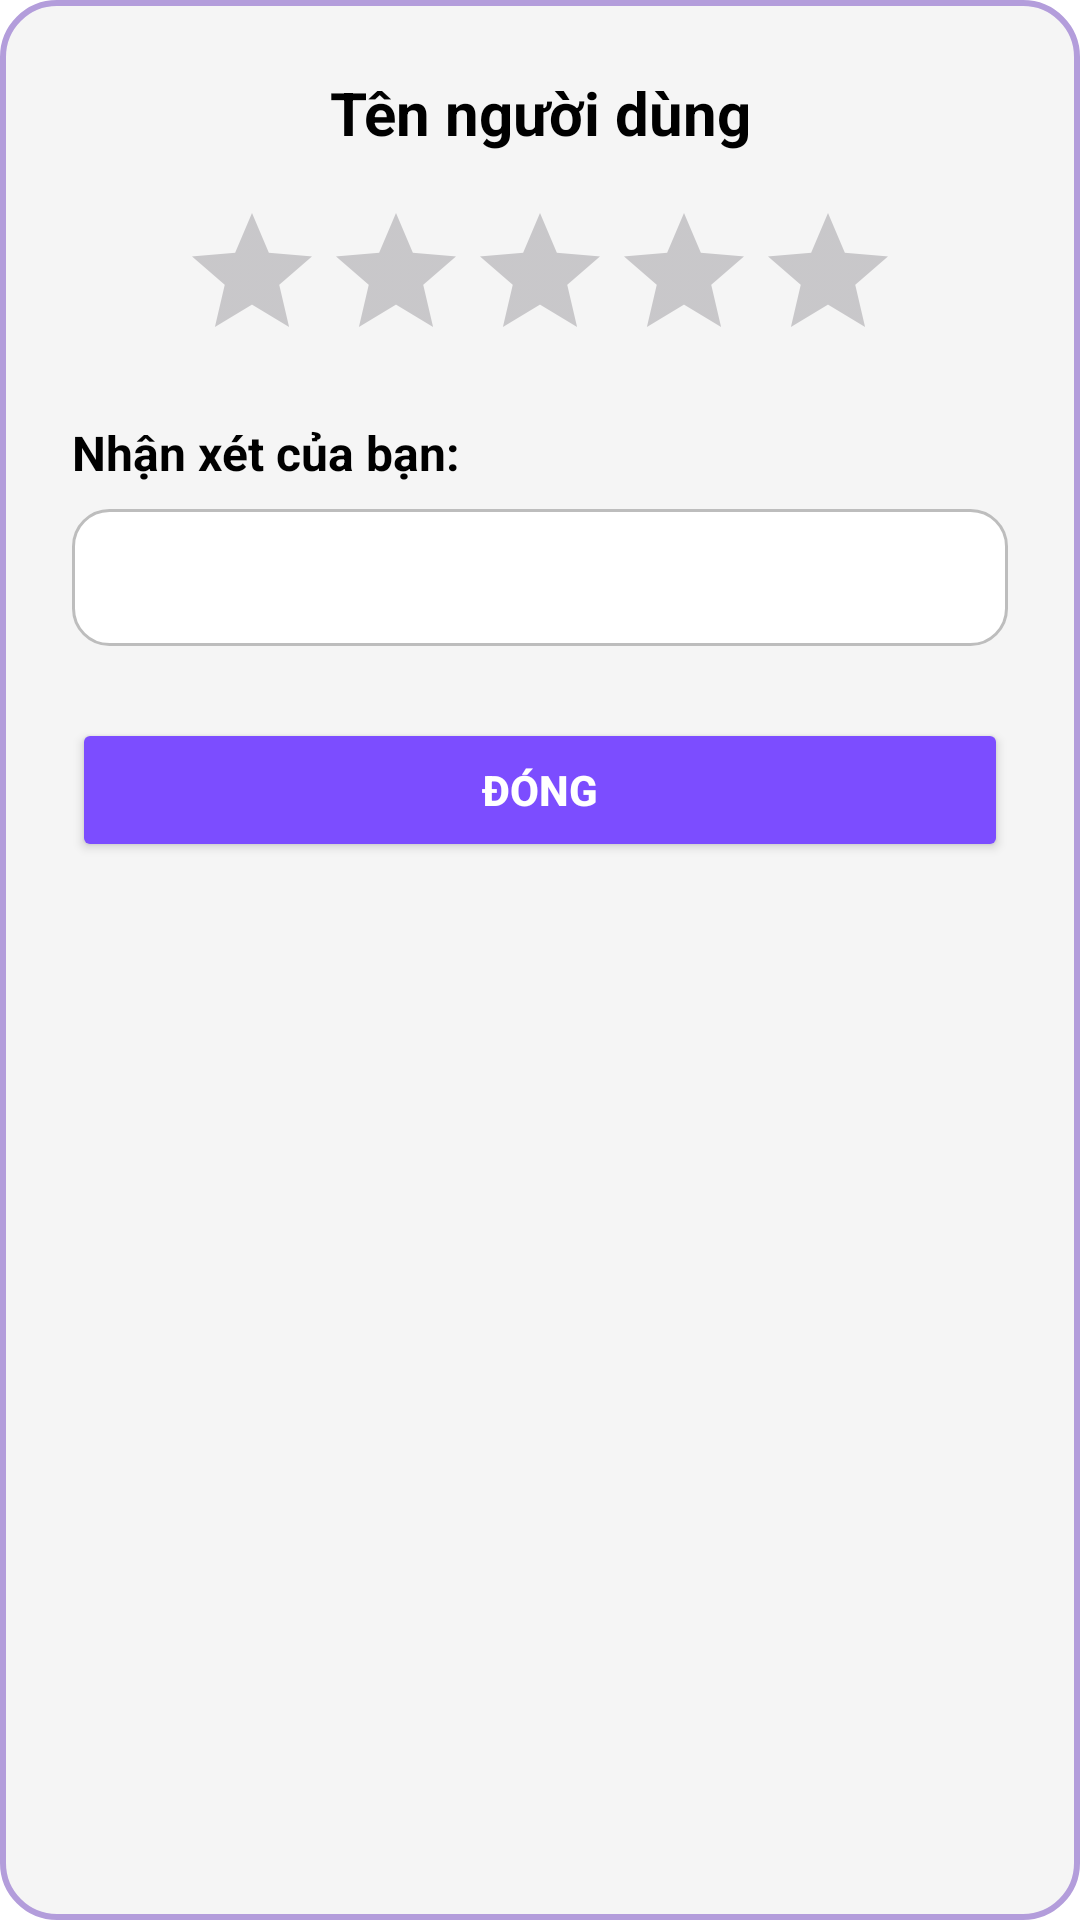

Here is an Android app screen rendered from its layout file. Give the layout XML and the strings, colors and styles it references.
<!-- AndroidManifest.xml: application theme Theme.ProjectPRM392 -->
<!-- res/layout/dialog_view_review.xml -->
<?xml version="1.0" encoding="utf-8"?>
<LinearLayout xmlns:android="http://schemas.android.com/apk/res/android"
    android:layout_width="match_parent"
    android:layout_height="wrap_content"
    android:orientation="vertical"
    android:background="@drawable/bg_dialog_review"
    android:padding="24dp">

    <TextView
        android:id="@+id/tvUserNameDialog"
        android:layout_width="match_parent"
        android:layout_height="wrap_content"
        android:text="Tên người dùng"
        android:textSize="20sp"
        android:textStyle="bold"
        android:textColor="@color/black"
        android:gravity="center"
        android:layout_marginBottom="16dp"/>

    <RatingBar
        android:id="@+id/ratingBar"
        android:layout_width="wrap_content"
        android:layout_height="wrap_content"
        android:numStars="5"
        android:stepSize="1.0"
        android:isIndicator="true"
        android:layout_gravity="center_horizontal"
        android:layout_marginBottom="16dp"/>

    <TextView
        android:id="@+id/tvCommentLabel"
        android:layout_width="match_parent"
        android:layout_height="wrap_content"
        android:text="Nhận xét của bạn:"
        android:textSize="16sp"
        android:textStyle="bold"
        android:textColor="@color/black"
        android:layout_marginBottom="8dp"/>

    <TextView
        android:id="@+id/tvComment"
        android:layout_width="match_parent"
        android:layout_height="wrap_content"
        android:text=""
        android:textSize="16sp"
        android:textColor="@color/black"
        android:background="@drawable/bg_comment_box"
        android:padding="12dp"
        android:layout_marginBottom="16dp"/>

    <Button
        android:id="@+id/btnClose"
        android:layout_width="match_parent"
        android:layout_height="wrap_content"
        android:text="Đóng"
        android:backgroundTint="@color/purple_500"
        android:textColor="@color/white"
        android:textStyle="bold"
        android:layout_marginTop="8dp"/>
</LinearLayout>
<!-- resources referenced by this layout -->
<resources>
  <color name="black">#FF000000</color>
  <color name="purple_500">#7C4DFF</color>
  <color name="white">#FFFFFFFF</color>
  <!-- drawable bg_comment_box (drawable) -->
  <?xml version="1.0" encoding="utf-8"?>
  <shape xmlns:android="http://schemas.android.com/apk/res/android">
      <solid android:color="#FFFFFF" />
      <corners android:radius="12dp" />
      <stroke android:width="1dp" android:color="#BDBDBD" />
  </shape>
  <!-- drawable bg_dialog_review (drawable) -->
  <?xml version="1.0" encoding="utf-8"?>
  <shape xmlns:android="http://schemas.android.com/apk/res/android">
      <solid android:color="#F5F5F5" />
      <corners android:radius="18dp" />
      <stroke android:width="2dp" android:color="#B39DDB" />
  </shape>
  <style name="Theme.ProjectPRM392" parent="Base.Theme.ProjectPRM392" />
  <style name="Base.Theme.ProjectPRM392" parent="Theme.Material3.DayNight.NoActionBar">
          
          <item name="colorPrimary">@color/colorPrimary</item>
          <item name="colorPrimaryVariant">@color/colorPrimaryDark</item>
          <item name="colorOnPrimary">@color/colorOnPrimary</item>
          
          
          <item name="colorSecondary">@color/colorAccent</item>
          <item name="colorOnSecondary">@color/colorOnSecondary</item>
          
          
          <item name="android:statusBarColor">@color/colorPrimaryDark</item>
          
          
          <item name="android:colorBackground">@color/colorBackground</item>
          <item name="colorSurface">@color/colorSurface</item>
          <item name="colorOnBackground">@color/colorOnBackground</item>
          <item name="colorOnSurface">@color/colorOnSurface</item>
          
          
          <item name="colorError">@color/colorError</item>
          <item name="colorOnError">@color/colorOnError</item>
      </style>
  <color name="colorPrimary">#2196F3</color>
  <color name="colorPrimaryDark">#1976D2</color>
  <color name="colorOnPrimary">#FFFFFF</color>
  <color name="colorAccent">#03DAC5</color>
  <color name="colorOnSecondary">#000000</color>
  <color name="colorBackground">#FFFFFF</color>
  <color name="colorSurface">#FFFFFF</color>
  <color name="colorOnBackground">#000000</color>
  <color name="colorOnSurface">#000000</color>
  <color name="colorError">#F44336</color>
  <color name="colorOnError">#FFFFFF</color>
</resources>
